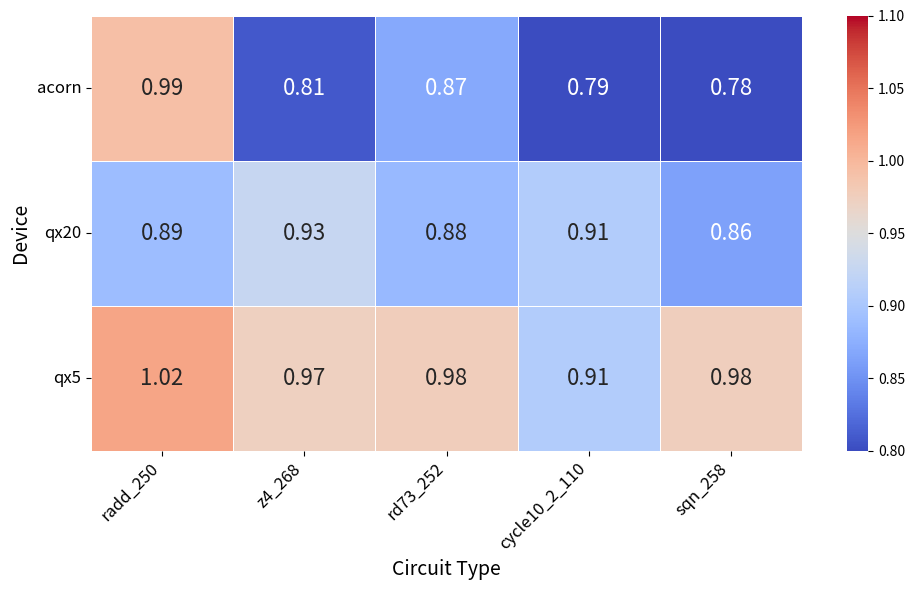

The script that saved this image:
'''
import pandas as pd
import seaborn as sns
import matplotlib.pyplot as plt
import numpy as np

# Data for cd_N and cd_M (NesQ+ and Qroute results)
data_cd_N = {
    'radd_250': [2130, 1380, 1786],
    'z4_268': [1959, 1266, 1601],
    'rd73_252': [3256, 2200, 2786],
    'cycle10_2_110': [3891, 2627, 3244],
    'sqn_258': [6332, 4261, 5282]
}

data_cd_M = {
    'radd_250': [2145, 1554, 1757],
    'z4_268': [2423, 1368, 1645],
    'rd73_252': [3746, 2486, 2852],
    'cycle10_2_110': [4947, 2894, 3578],
    'sqn_258': [8097, 4941, 5417]
}

# Devices corresponding to rows (acorn, qx20, qx5)
devices = ['acorn', 'qx20', 'qx5']

# Convert data to DataFrames
df_cd_N = pd.DataFrame(data_cd_N, index=devices)
df_cd_M = pd.DataFrame(data_cd_M, index=devices)

# Compute the ratio of cd_N to cd_M, ensuring to handle division by zero or missing values
import numpy as np

# Ensure no division by zero issues (replace any potential NaN with zeros)
df_ratio = df_cd_N / df_cd_M
df_ratio = df_ratio.replace([np.inf, -np.inf], np.nan)  # Replace infinities with NaN
df_ratio = df_ratio.fillna(0)  # Replace NaN with 0 or another desired value

# Create a heatmap with larger annotation size and proper formatting
plt.figure(figsize=(10, 6))
sns.heatmap(df_ratio, annot=True, fmt=".2f", cmap='coolwarm', cbar=True, linewidths=0.5, vmin=0.8, vmax=1.1, annot_kws={"size": 16})

# Set the plot title and labels
plt.xlabel('Circuit Type', fontsize=14)
plt.ylabel('Device', fontsize=14)

# Show the plot
plt.tight_layout()
plt.show()
'''


import numpy as np
import seaborn as sns
import matplotlib.pyplot as plt

# Data for cd_N and cd_M (NesQ+ and Qroute results)
data_cd_N = np.array([
    [2130, 1959, 3256, 3891, 6332],  # acorn
    [1380, 1266, 2200, 2627, 4261],  # qx20
    [1786, 1601, 2786, 3244, 5282]   # qx5
])

data_cd_M = np.array([
    [2145, 2423, 3746, 4947, 8097],  # acorn
    [1554, 1368, 2486, 2894, 4941],  # qx20
    [1757, 1645, 2852, 3578, 5417]   # qx5
])

# Devices corresponding to rows
devices = ['acorn', 'qx20', 'qx5']

# Circuit types corresponding to columns
circuits = ['radd_250', 'z4_268', 'rd73_252', 'cycle10_2_110', 'sqn_258']

# Compute the ratio of cd_N to cd_M, handling division by zero or missing values
ratio = np.divide(data_cd_N, data_cd_M, where=data_cd_M != 0)  # Avoid division by zero

# Replace NaN or inf values that result from division
ratio = np.nan_to_num(ratio, nan=0, posinf=0, neginf=0)

# Create the heatmap with larger annotation size and proper formatting
plt.figure(figsize=(10, 6))
sns.heatmap(ratio, annot=True, fmt=".2f", cmap='coolwarm', cbar=True, linewidths=0.5, vmin=0.8, vmax=1.1, annot_kws={"size": 16})

# Set the plot title and labels
plt.xticks(ticks=np.arange(len(circuits)) + 0.5, labels=circuits, rotation=45, ha='right', fontsize=12)
plt.yticks(ticks=np.arange(len(devices)) + 0.5, labels=devices, rotation=0, fontsize=12)

plt.xlabel('Circuit Type', fontsize=14)
plt.ylabel('Device', fontsize=14)

# Show the plot
plt.tight_layout()
plt.show()
